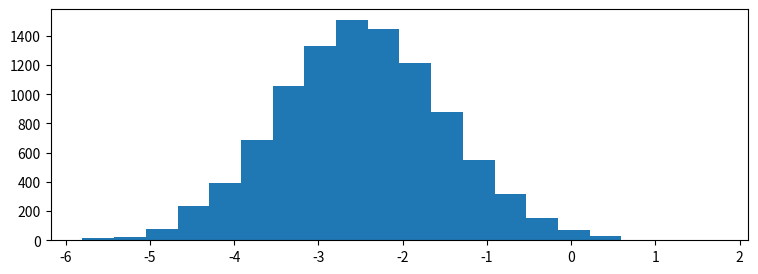

Recreate this plot in Python. (Note: this script raises an exception after producing the figure.)

# coding: utf-8

# # Practice Assignment: Understanding Distributions Through Sampling
# 
# ** *This assignment is optional, and I encourage you to share your solutions with me and your peers in the discussion forums!* **
# 
# 
# To complete this assignment, create a code cell that:
# * Creates a number of subplots using the `pyplot subplots` or `matplotlib gridspec` functionality.
# * Creates an animation, pulling between 100 and 1000 samples from each of the random variables (`x1`, `x2`, `x3`, `x4`) for each plot and plotting this as we did in the lecture on animation.
# * **Bonus:** Go above and beyond and "wow" your classmates (and me!) by looking into matplotlib widgets and adding a widget which allows for parameterization of the distributions behind the sampling animations.
# 
# 
# Tips:
# * Before you start, think about the different ways you can create this visualization to be as interesting and effective as possible.
# * Take a look at the histograms below to get an idea of what the random variables look like, as well as their positioning with respect to one another. This is just a guide, so be creative in how you lay things out!
# * Try to keep the length of your animation reasonable (roughly between 10 and 30 seconds).

# In[1]:

import matplotlib.pyplot as plt
import numpy as np

get_ipython().magic('matplotlib notebook')

# generate 4 random variables from the random, gamma, exponential, and uniform distributions
x1 = np.random.normal(-2.5, 1, 10000)
x2 = np.random.gamma(2, 1.5, 10000)
x3 = np.random.exponential(2, 10000)+7
x4 = np.random.uniform(14,20, 10000)

# plot the histograms
plt.figure(figsize=(9,3))
plt.hist(x1, normed=True, bins=20, alpha=0.5)
plt.hist(x2, normed=True, bins=20, alpha=0.5)
plt.hist(x3, normed=True, bins=20, alpha=0.5)
plt.hist(x4, normed=True, bins=20, alpha=0.5);
plt.axis([-7,21,0,0.6])

plt.text(x1.mean()-1.5, 0.5, 'x1\nNormal')
plt.text(x2.mean()-1.5, 0.5, 'x2\nGamma')
plt.text(x3.mean()-1.5, 0.5, 'x3\nExponential')
plt.text(x4.mean()-1.5, 0.5, 'x4\nUniform')


# In[34]:

import pandas as pd
import matplotlib.animation as animation
import matplotlib.pyplot as plt
import matplotlib.gridspec as gridspec

df = pd.DataFrame({'normal' : x1 , 'gamma':x2, 'exp':x3, 'uniform': x4})



n = 100

def update(curr,ax,df):
    if curr==n : 
        a.event_source.stop()
    plt.cla()
    for i in range(0,4):
        ax[i].hist(df.ix[:curr,i],normed=True)
        ax[i].set_ylim(0,0.5)
        ax[i].annotate('n = {}'.format(curr), [0.5,0.5])

fig = plt.figure(figsize=(5, 15)) 
gspec = gridspec.GridSpec(4, 1)

normal = plt.subplot(gspec[0,0])
gamma = plt.subplot(gspec[1,0])
exp = plt.subplot(gspec[2,0])
uniform = plt.subplot(gspec[3,0])

ax = [exp,gamma,normal,uniform]


a = animation.FuncAnimation(fig, update,fargs=(ax,df), interval=10,blit = False,repeat=False)


# In[ ]:



